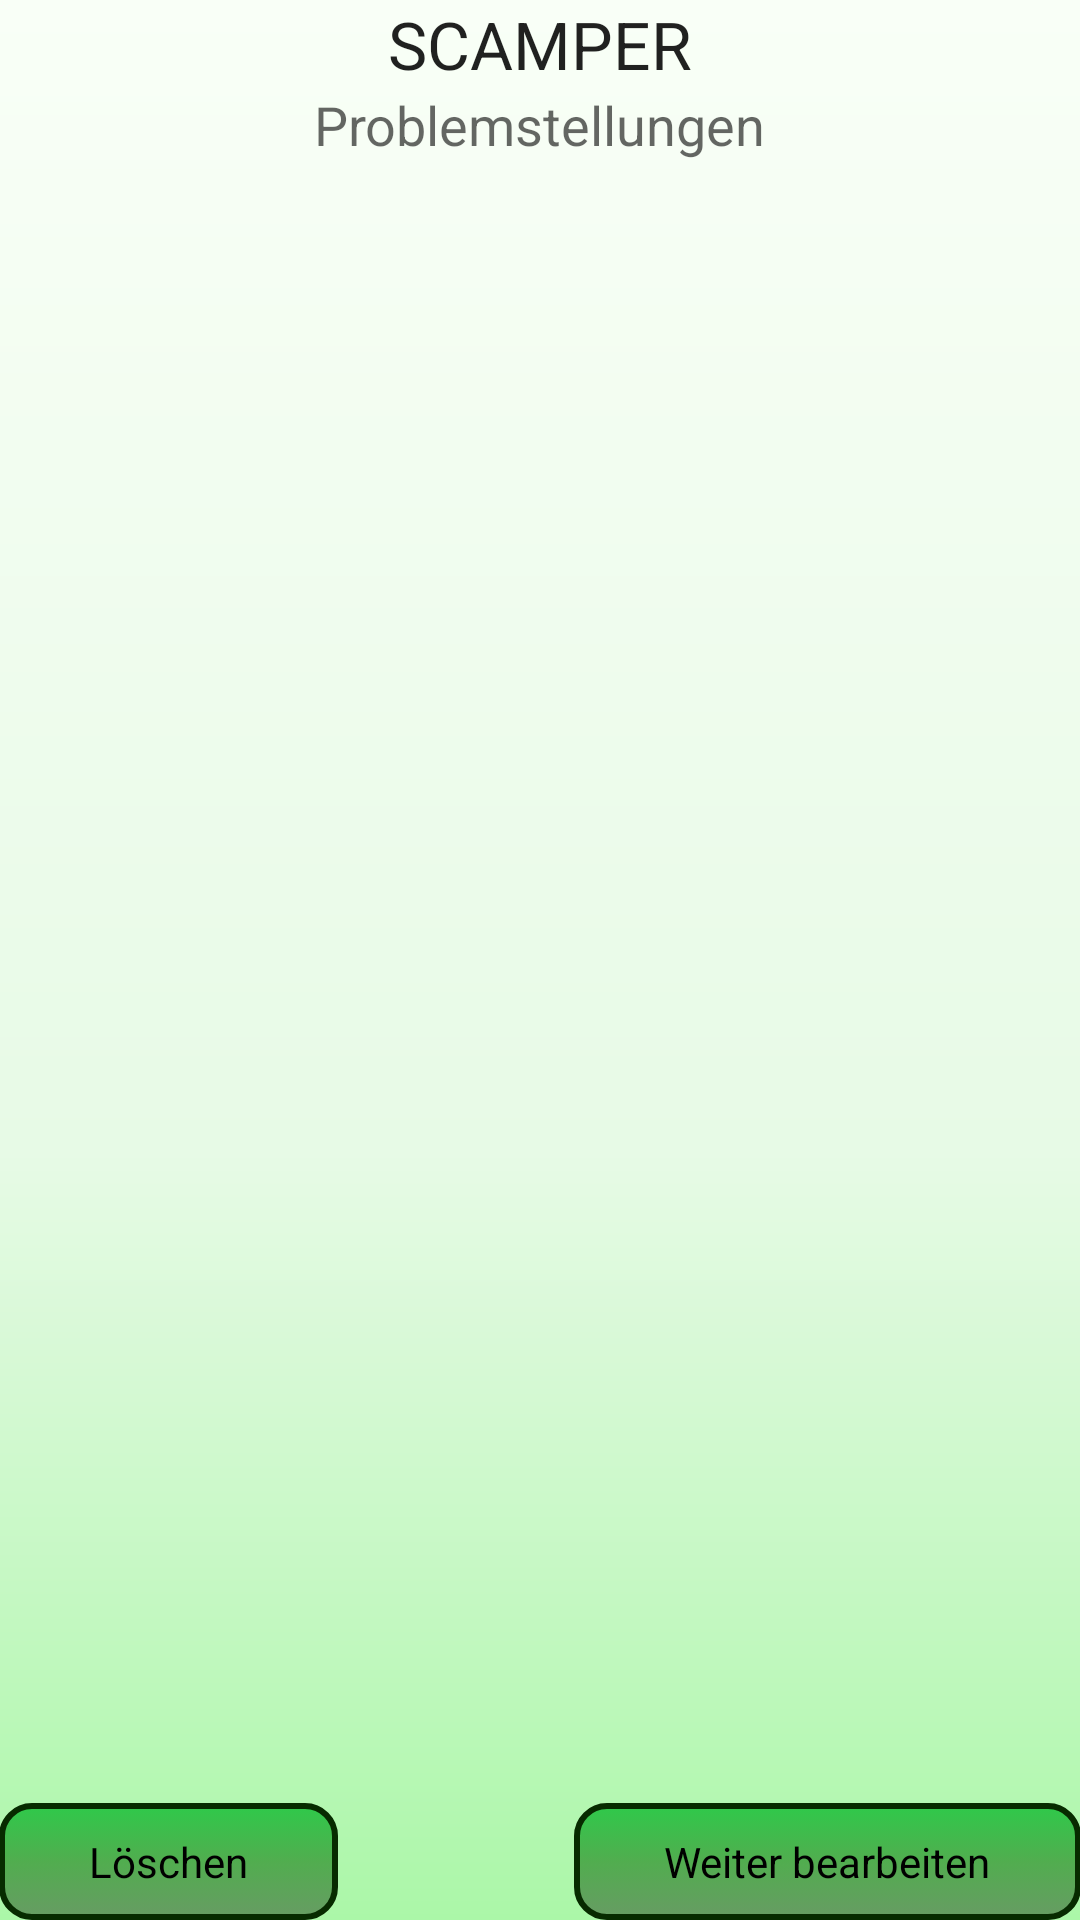

The Android layout XML behind this screen, and the referenced resources:
<!-- AndroidManifest.xml: application theme AppTheme -->
<!-- res/layout/activity_idea_overview.xml -->
<RelativeLayout xmlns:android="http://schemas.android.com/apk/res/android"
    xmlns:tools="http://schemas.android.com/tools" android:layout_width="match_parent"
    android:layout_height="match_parent"
    tools:context="com.example.steveboo.scamper.IdeaOverviewActivity">
    <RelativeLayout
        android:layout_width="match_parent"
        android:layout_height="match_parent"
        android:layout_alignParentLeft="true"
        android:layout_alignParentStart="true"
        android:paddingLeft="@dimen/activity_horizontal_margin"
        android:paddingRight="@dimen/activity_horizontal_margin"
        android:paddingTop="@dimen/activity_vertical_margin"
        android:paddingBottom="@dimen/activity_vertical_margin">
    <ListView
        android:layout_width="match_parent"
        android:layout_height="400dp"
        android:id="@+id/ideaOverviewList"
        android:headerDividersEnabled="false"
        android:footerDividersEnabled="false"
        android:layout_gravity="center_horizontal"
        android:layout_below="@+id/textViewIdeaName"
        android:layout_alignParentRight="true"
        android:layout_alignParentEnd="true"
        android:layout_marginBottom="70dp" />

    <TextView
        android:layout_width="wrap_content"
        android:layout_height="wrap_content"
        android:textAppearance="?android:attr/textAppearanceMedium"
        android:text="@string/tf_ideaName"
        android:id="@+id/textViewIdeaName"
        android:layout_gravity="center_horizontal"
        android:singleLine="true"
        android:layout_below="@+id/textView9"
        android:layout_centerHorizontal="true" />

    <TextView
        android:layout_width="wrap_content"
        android:layout_height="wrap_content"
        android:textAppearance="?android:attr/textAppearanceLarge"
        android:text="@string/title"
        android:id="@+id/textView9"
        android:layout_gravity="center_horizontal"
        android:layout_alignParentTop="true"
        android:layout_centerHorizontal="true" />
    <Button
        android:layout_width="wrap_content"
        android:layout_height="wrap_content"
        android:text="@string/btn_start_again"
        android:id="@+id/btn_start_again"
        android:layout_alignParentBottom="true"
        android:layout_alignParentRight="true"
        android:layout_alignParentEnd="true" />
    <Button
        android:layout_width="wrap_content"
        android:layout_height="wrap_content"
        android:text="@string/btn_delete"
        android:id="@+id/btn_delete"
        android:layout_alignParentBottom="true" />


    </RelativeLayout>
    <RelativeLayout
        android:visibility="gone"
        android:id="@+id/help_overlay"
        android:layout_width="match_parent"
        android:layout_height="200dp"
        android:background="@color/black_transparent"
        android:layout_weight="1">
        <TextView
            android:layout_width="wrap_content"
            android:layout_height="wrap_content"
            android:textAppearance="?android:attr/textAppearanceMedium"
            android:text="@string/tf_help"
            android:id="@+id/helpText"
            android:layout_gravity="center_horizontal"
            android:layout_marginTop="20dp"
            android:focusableInTouchMode="false"
            android:textColor="#999999" />
    </RelativeLayout>
</RelativeLayout>
<!-- resources referenced by this layout -->
<resources>
  <color name="black_transparent">#D6000000</color>
  <string name="btn_delete">Löschen</string>
  <string name="btn_start_again">Weiter bearbeiten</string>
  <string name="tf_help">Hier steht die Hilfe für diesen Screen</string>
  <string name="tf_ideaName">Problemstellungen</string>
  <string name="title">SCAMPER</string>
  <style name="AppTheme" parent="Theme.AppCompat.Light.DarkActionBar">
          
          <item name="android:windowBackground">@drawable/background_shape</item>
          <item name="android:buttonStyle">@style/ButtonStyle</item>
          <item name="buttonStyle">@style/ButtonStyle</item>
      </style>
  <!-- drawable background_shape (drawable) -->
  <?xml version="1.0" encoding="utf-8"?>
  <shape xmlns:android="http://schemas.android.com/apk/res/android" android:shape="rectangle" >
      <gradient
          android:angle="270"
          android:centerX="60%"
          android:centerColor="#E7FAE6"
          android:startColor="#F9FFF7"
          android:endColor="#ABF7A8"
          android:type="linear"
          />
  </shape>
  <style name="ButtonStyle" parent="android:style/Widget.Button">
          <item name="android:background">@drawable/btn_selector</item>
      </style>
  <!-- drawable btn_selector (drawable) -->
  <?xml version="1.0" encoding="utf-8"?>
  <selector xmlns:android="http://schemas.android.com/apk/res/android">
      <item android:state_pressed="true"
          android:drawable="@drawable/btn_pressed" />
      <item android:state_pressed="false"
          android:drawable="@drawable/btn_normal" />
  </selector>
  <!-- drawable btn_pressed (drawable) -->
  <?xml version="1.0" encoding="utf-8"?>
  <shape xmlns:android="http://schemas.android.com/apk/res/android" android:shape="rectangle" >
      <corners
          android:radius="10dp"
          />
  
      <gradient
          android:angle="90"
          android:centerX="50%"
          android:centerColor="#438F41"
          android:startColor="#3E5E3C"
          android:endColor="#28AB3F"
          android:type="linear"
      />
      <padding
          android:left="30dp"
          android:top="10dp"
          android:right="30dp"
          android:bottom="10dp"
          />
      <stroke
          android:width="2dp"
          android:color="#072B00"
          />
  </shape>
  <!-- drawable btn_normal (drawable) -->
  <?xml version="1.0" encoding="utf-8"?>
  <shape xmlns:android="http://schemas.android.com/apk/res/android" android:shape="rectangle" >
      <corners
          android:radius="10dp"
          />
  
      <gradient
          android:angle="90"
          android:centerX="50%"
          android:centerColor="#51AD4F"
          android:startColor="#679C63"
          android:endColor="#2FC94A"
          android:type="linear"
          />
      <padding
          android:left="30dp"
          android:top="10dp"
          android:right="30dp"
          android:bottom="10dp"
          />
      <stroke
          android:width="2dp"
          android:color="#072B00"
          />
  </shape>
</resources>
